Run: headless pygame with SDL's dummy video driver; simulated clock (each Clock.tick advances the game by its frame time, no real sleeping); random seed 0; keys injected as events and as key.get_pressed() state; no mouse input; restart key C tapped at the start of phases 3 and 4.
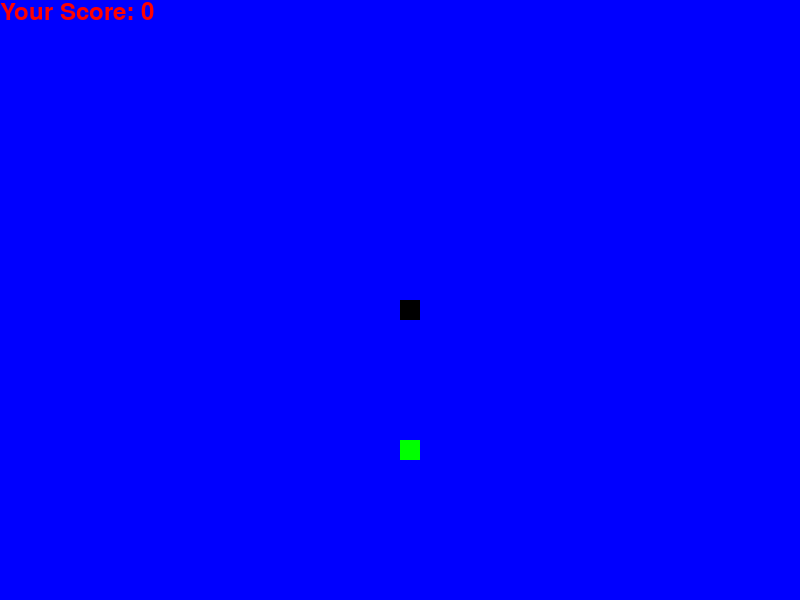
Frame 1 of 4 · flips 1–60 · no input
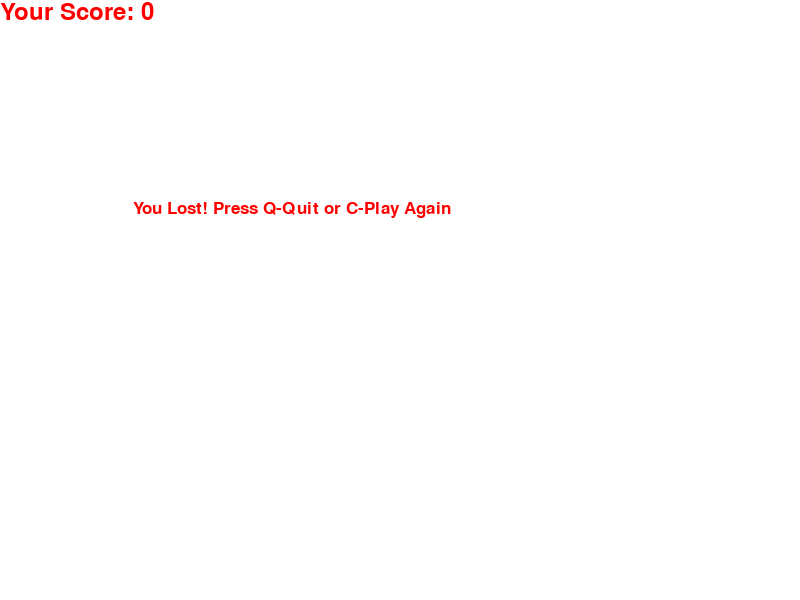
Frame 2 of 4 · flips 61–180 · tapped SPACE, RETURN · held RIGHT (→), D
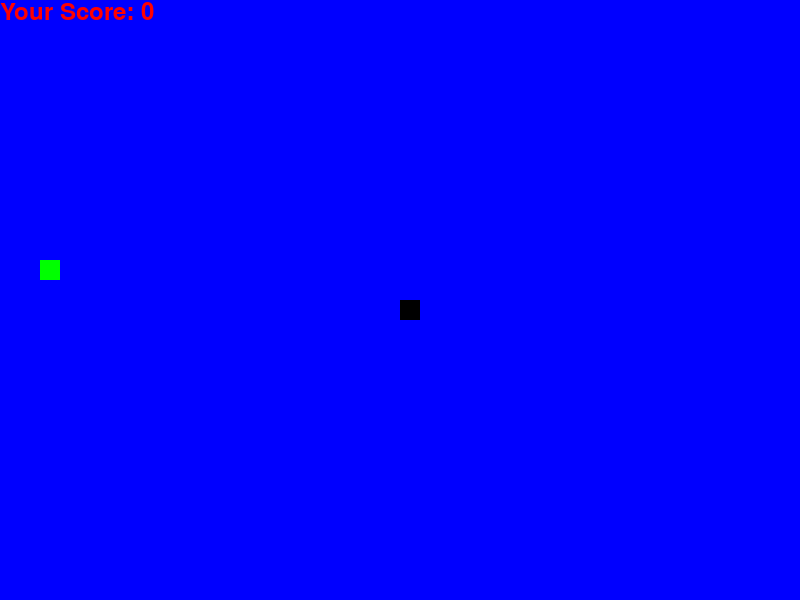
Frame 3 of 4 · flips 181–300 · tapped C · held DOWN (↓), S
Frame 4 of 4 · flips 301–420 · tapped C · held LEFT (←), A, UP (↑), W · screen same as frame 2, image omitted

The pygame program that drew these frames:

import pygame
import time
import random

# Initialize Pygame
pygame.init()

# Define colors
white = (255, 255, 255)
black = (0, 0, 0)
red = (255, 0, 0)
green = (0, 255, 0)
blue = (0, 0, 255)

# Set the width and height of the screen (window size)
display_width = 800
display_height = 600

# Create the game window
display = pygame.display.set_mode((display_width, display_height))
pygame.display.set_caption('Snake Game')

# Clock to control the speed of the snake
clock = pygame.time.Clock()

# Snake block size
block_size = 20

# Font style and size
font_style = pygame.font.SysFont("bahnschrift", 25)
score_font = pygame.font.SysFont("comicsansms", 35)

# Function to display the player's score
def Your_score(score):
    value = score_font.render("Your Score: " + str(score), True, red)
    display.blit(value, [0, 0])

# Function to draw the snake
def our_snake(block_size, snake_list):
    for x in snake_list:
        pygame.draw.rect(display, black, [x[0], x[1], block_size, block_size])

# Function to display a message to the player
def message(msg, color):
    mesg = font_style.render(msg, True, color)
    display.blit(mesg, [display_width / 6, display_height / 3])

# The main function of the game
def gameLoop():  # Main loop
    game_over = False
    game_close = False

    # Starting position of the snake
    x1 = display_width / 2
    y1 = display_height / 2

    # Change in position
    x1_change = 0
    y1_change = 0

    # Snake body
    snake_List = []
    Length_of_snake = 1

    # Food position
    foodx = round(random.randrange(0, display_width - block_size) / 20.0) * 20.0
    foody = round(random.randrange(0, display_height - block_size) / 20.0) * 20.0

    while not game_over:

        while game_close == True:
            display.fill(white)
            message("You Lost! Press Q-Quit or C-Play Again", red)
            Your_score(Length_of_snake - 1)
            pygame.display.update()

            for event in pygame.event.get():
                if event.type == pygame.KEYDOWN:
                    if event.key == pygame.K_q:
                        game_over = True
                        game_close = False
                    if event.key == pygame.K_c:
                        gameLoop()

        for event in pygame.event.get():
            if event.type == pygame.QUIT:
                game_over = True
            if event.type == pygame.KEYDOWN:
                if event.key == pygame.K_LEFT:
                    x1_change = -block_size
                    y1_change = 0
                elif event.key == pygame.K_RIGHT:
                    x1_change = block_size
                    y1_change = 0
                elif event.key == pygame.K_UP:
                    y1_change = -block_size
                    x1_change = 0
                elif event.key == pygame.K_DOWN:
                    y1_change = block_size
                    x1_change = 0

        # Check for boundaries
        if x1 >= display_width or x1 < 0 or y1 >= display_height or y1 < 0:
            game_close = True

        # Update the position of the snake
        x1 += x1_change
        y1 += y1_change
        display.fill(blue)
        pygame.draw.rect(display, green, [foodx, foody, block_size, block_size])
        snake_Head = []
        snake_Head.append(x1)
        snake_Head.append(y1)
        snake_List.append(snake_Head)
        if len(snake_List) > Length_of_snake:
            del snake_List[0]

        for x in snake_List[:-1]:
            if x == snake_Head:
                game_close = True

        our_snake(block_size, snake_List)
        Your_score(Length_of_snake - 1)

        pygame.display.update()

        # If the snake eats the food
        if x1 == foodx and y1 == foody:
            foodx = round(random.randrange(0, display_width - block_size) / 20.0) * 20.0
            foody = round(random.randrange(0, display_height - block_size) / 20.0) * 20.0
            Length_of_snake += 1

        clock.tick(15)

    pygame.quit()
    quit()


gameLoop()
